Run: headless pygame with SDL's dummy video driver; simulated clock (each Clock.tick advances the game by its frame time, no real sleeping); random seed 0; keys injected as events and as key.get_pressed() state; no mouse input.
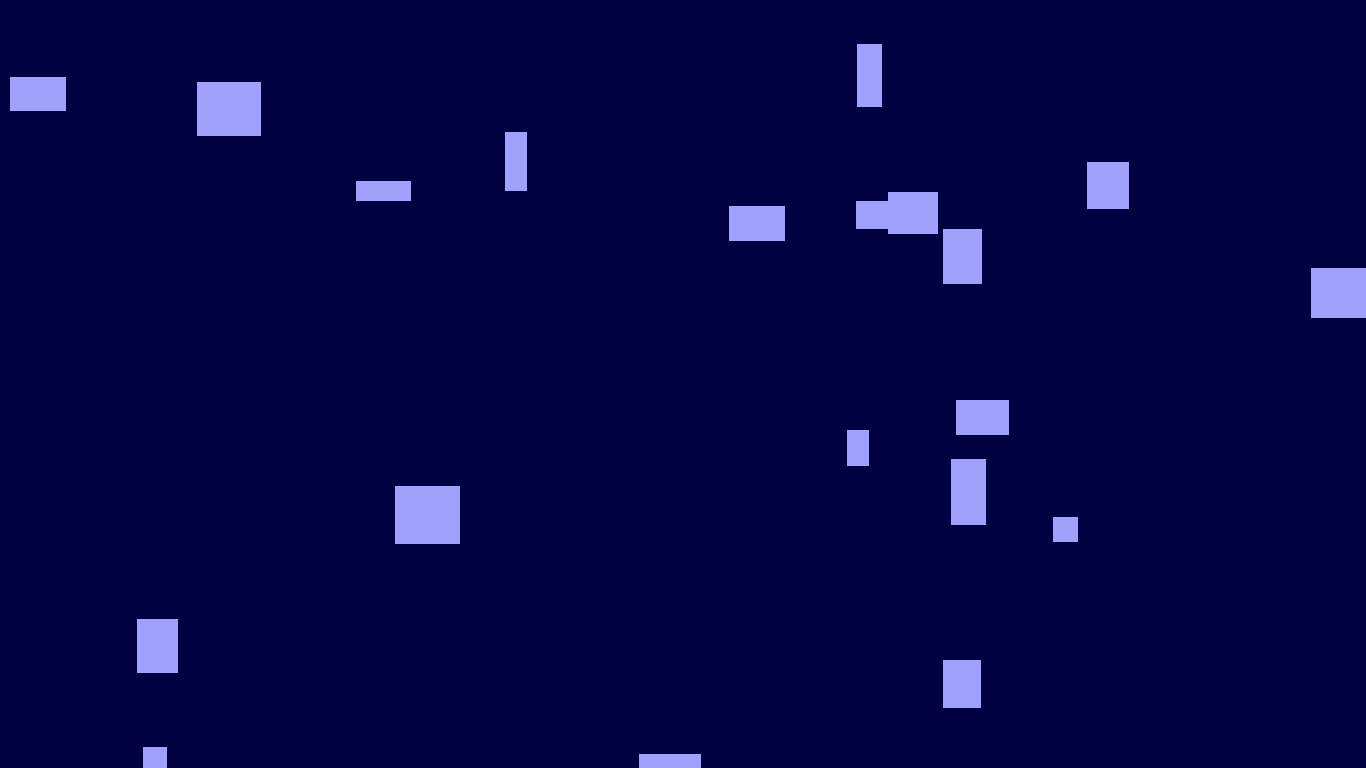
Frame 1 of 2 · flips 1–60 · no input
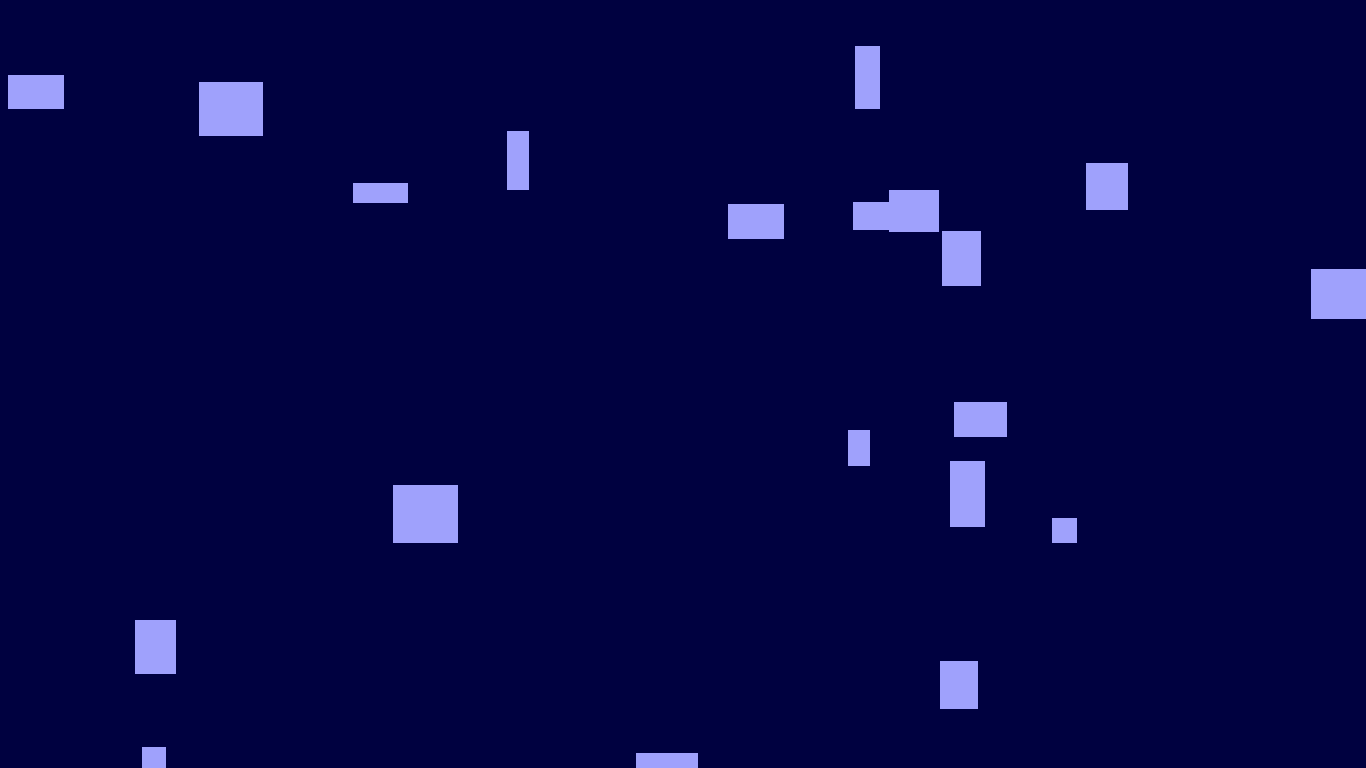
Frame 2 of 2 · flips 61–180 · tapped SPACE, RETURN · held RIGHT (→), D (game ended)

The pygame program that drew these frames:

__author__ = 'ab53995'
import random
import pygame

# Färger, http://www.colorpicker.com/

ROSA    = ( 255, 0, 132)
BLACK     = (   0,   0,   0)
WHITE     = ( 255, 255, 255)
GREEN     = (   0, 255,   0)
RED       = ( 255,   0,   0)
BROWN     = (  77,  18,  18)
YELLOW    = ( 255, 251,   0)
BLUE      = (   0,   4, 255)
NIGHTBLUE = (   0,   1,  64)
STARBLUE  = ( 159, 161, 252)
GREY      = (  50,  50,  82)


class Rectangle:
    def __init__(self, x, y, xw, yw, xc, yc):
        self.x_value = x
        self.y_value = y
        self.x_width = xw
        self.y_width = yw
        self.change_x = xc
        self.change_y = yc

    def draw(self):
        pygame.draw.rect(screen, STARBLUE, [self.x_value, self.y_value, self.x_width, self.y_width])

    def move(self):
        self.x_value += self.change_x
        self.y_value += self.change_y

    def reset(self):
        if self.x_value > 1367 or self.x_value < 0:
            self.change_x *= -1
        if self.y_value > 769 or self.y_value < 0:
            self.change_y *= -1


class Ellipse(Rectangle):

    def draw(self):
        pygame.draw.ellipse(screen, STARBLUE, [self.x_value, self.y_value, self.x_width, self.y_width])

my_object = Rectangle
stuff =[]
for i in range(10):
    ellipse = Ellipse(random.randrange(0, 1367), random.randrange(0, 769), random.randrange(20, 70), random.randrange(20, 70), random.randrange(-3, 3), random.randrange(-3, 3))
    stuff.append(ellipse)
for i in range(10):
    rectangle = Rectangle(random.randrange(0, 1367), random.randrange(0, 769), random.randrange(20, 70), random.randrange(20, 70), random.randrange(-3, 3), random.randrange(-3, 3))
    stuff.append(rectangle)

pygame.init()

size = (700, 500)
screen = pygame.display.set_mode(size)
# För att få fullscreen, siffrorna är skärmens upplösning
pygame.display.set_mode((1366, 768), pygame.FULLSCREEN)

done = False
clock = pygame.time.Clock()

while not done:
    for event in pygame.event.get():
        # Gör att programet stängs när man trycker på en knapp
        if event.type == pygame.KEYDOWN:
            done = True
        if event.type == pygame.QUIT:
            print("User has asked to quit.")
            done = True

    screen.fill(NIGHTBLUE)

    for rectangle in stuff:
        Rectangle.draw(rectangle)
        Rectangle.move(rectangle)
        Rectangle.reset(rectangle)

    pygame.display.flip()

    clock.tick(60)

pygame.quit()
